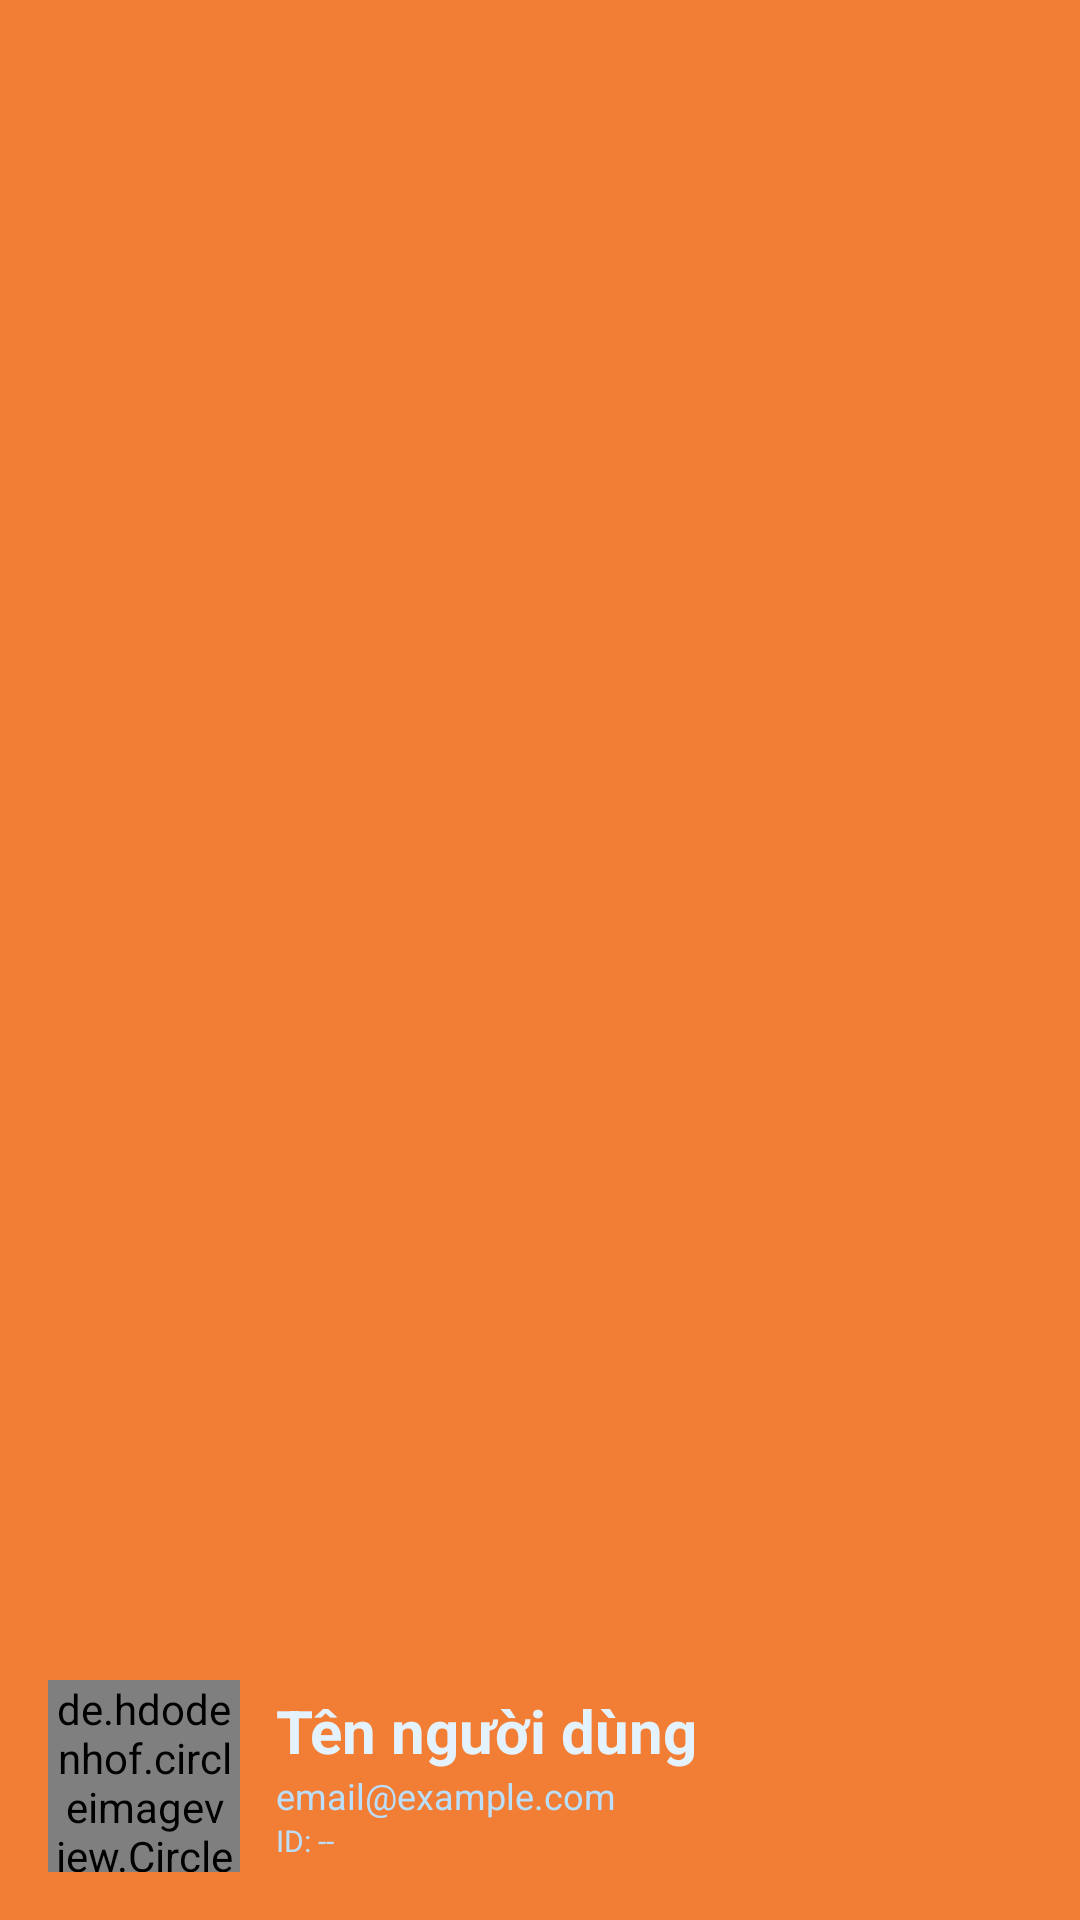

Write the Android layout XML for this screen, with the resource values it uses.
<!-- AndroidManifest.xml: application theme Theme.ChefShare -->
<!-- res/layout/nav_header.xml -->
<?xml version="1.0" encoding="utf-8"?>
<LinearLayout xmlns:android="http://schemas.android.com/apk/res/android"
    xmlns:app="http://schemas.android.com/apk/res-auto"
    android:layout_width="match_parent"
    android:layout_height="180dp"
    android:orientation="vertical"
    android:background="#f27e35"
    android:padding="16dp"
    android:gravity="bottom">

    <LinearLayout
        android:layout_width="match_parent"
        android:layout_height="wrap_content"
        android:orientation="horizontal"
        android:gravity="center_vertical">

        <de.hdodenhof.circleimageview.CircleImageView
            android:id="@+id/imgAvatar"
            android:layout_width="64dp"
            android:layout_height="64dp"
            android:src="@drawable/ic_person"
            android:layout_gravity="center"
            android:scaleType="centerCrop" />

        <LinearLayout
            android:layout_width="0dp"
            android:layout_height="wrap_content"
            android:layout_weight="1"
            android:orientation="vertical"
            android:layout_marginStart="12dp">

            <TextView
                android:id="@+id/tvUsername"
                android:layout_width="wrap_content"
                android:layout_height="wrap_content"
                android:text="Tên người dùng"
                android:textStyle="bold"
                android:textSize="20sp"
                android:textColor="#E3F2FD" />

            <TextView
                android:id="@+id/tvHandle"
                android:layout_width="wrap_content"
                android:layout_height="wrap_content"
                android:text="email@example.com"
                android:textSize="12sp"
                android:textColor="#BBDEFB" />

            <TextView
                android:id="@+id/tvUserId"
                android:layout_width="wrap_content"
                android:layout_height="wrap_content"
                android:text="ID: --"
                android:textSize="10sp"
                android:textColor="#BBDEFB" />
        </LinearLayout>
    </LinearLayout>
</LinearLayout>
<!-- resources referenced by this layout -->
<resources>
  <style name="Theme.ChefShare" parent="Base.Theme.ChefShare" />
  <style name="Base.Theme.ChefShare" parent="Theme.Material3.DayNight.NoActionBar">
          
          
          <item name="colorSecondaryContainer">#bf6839</item> 
      </style>
</resources>
